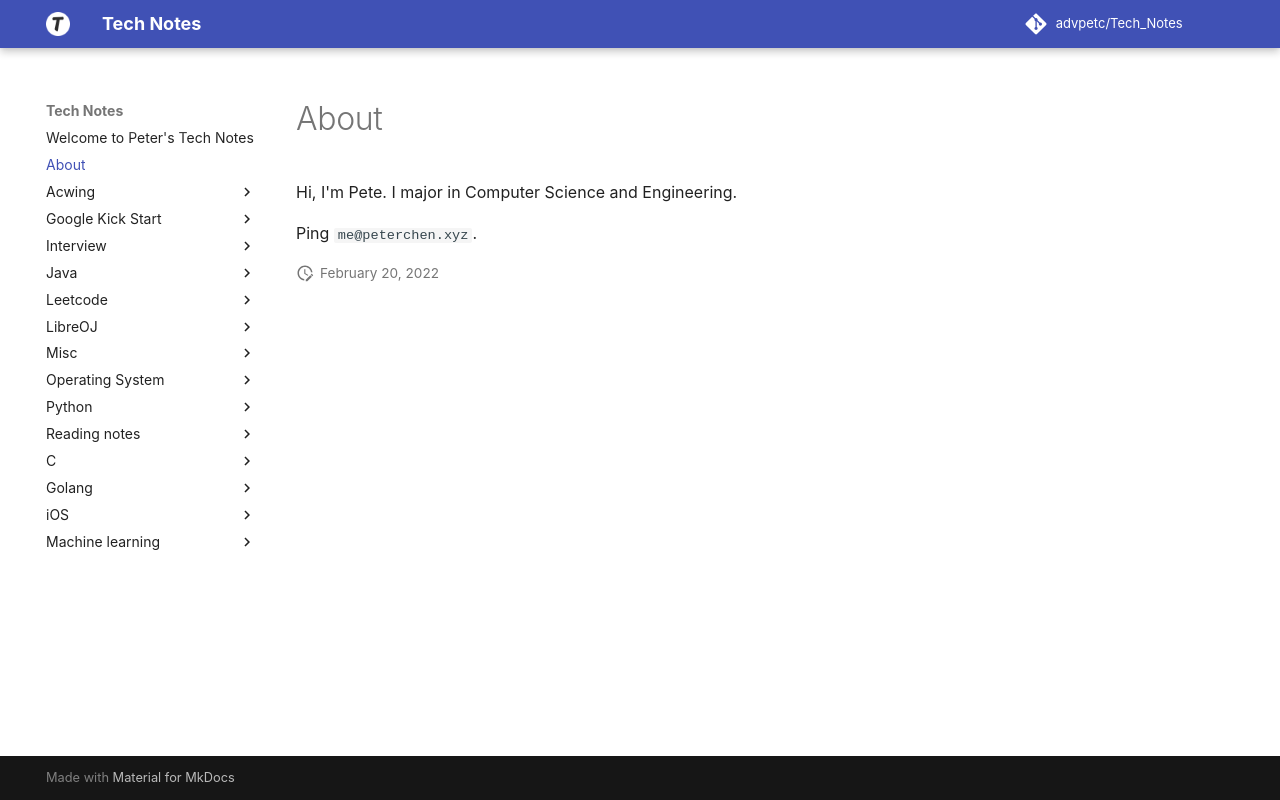

repository: advpetc/tech_notes · page: about/index.html · generator: mkdocs

# About

Hi, I'm Pete. I major in Computer Science and Engineering.

Ping `me@peterchen.xyz`.
